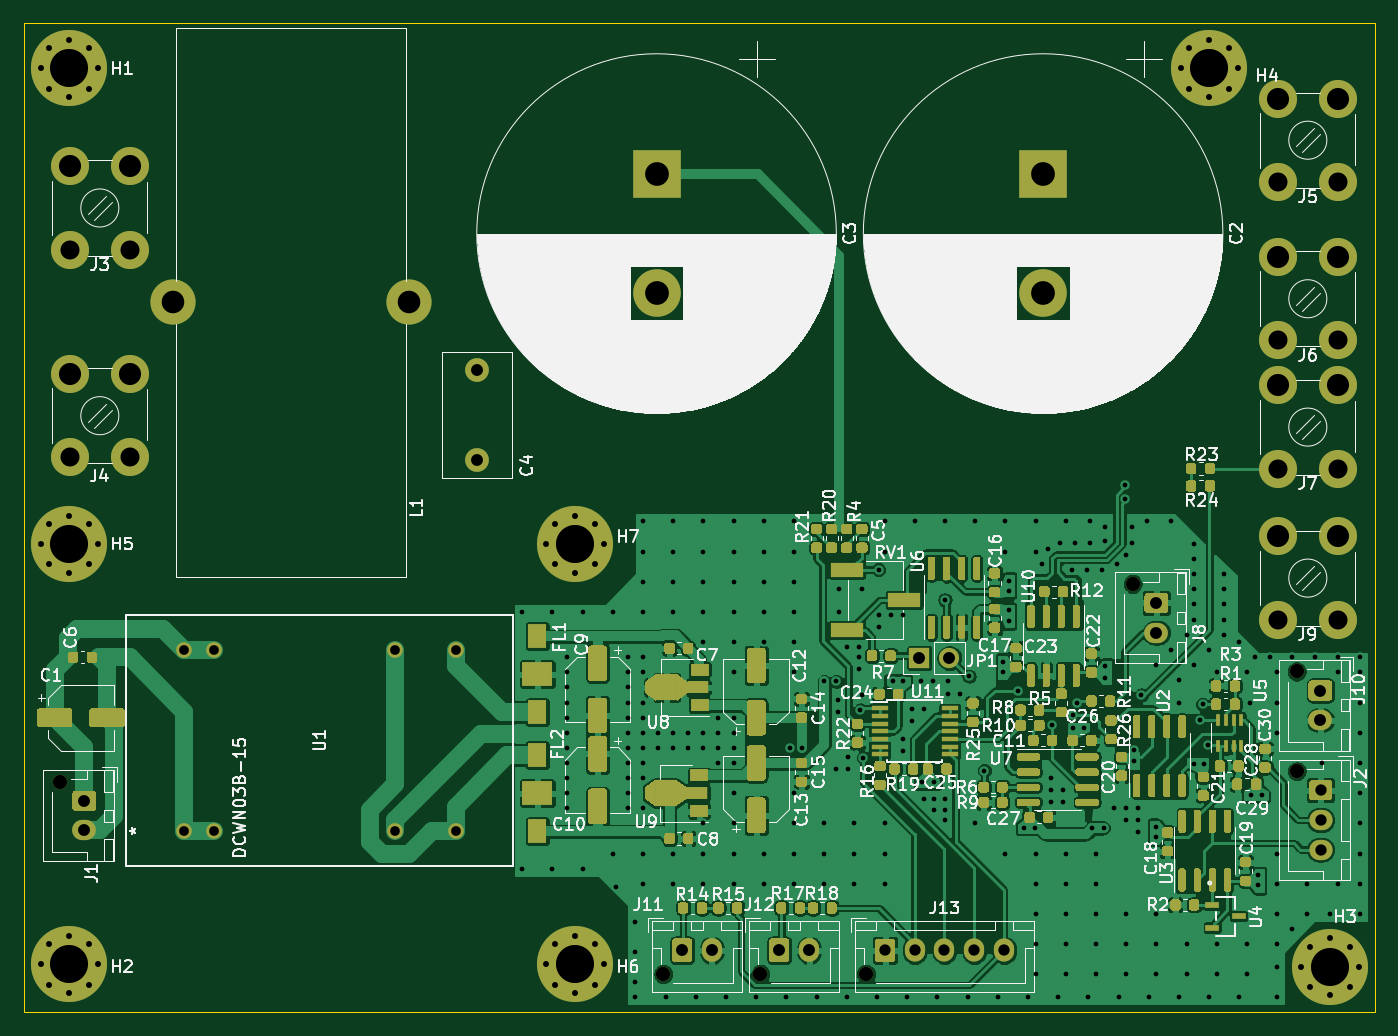
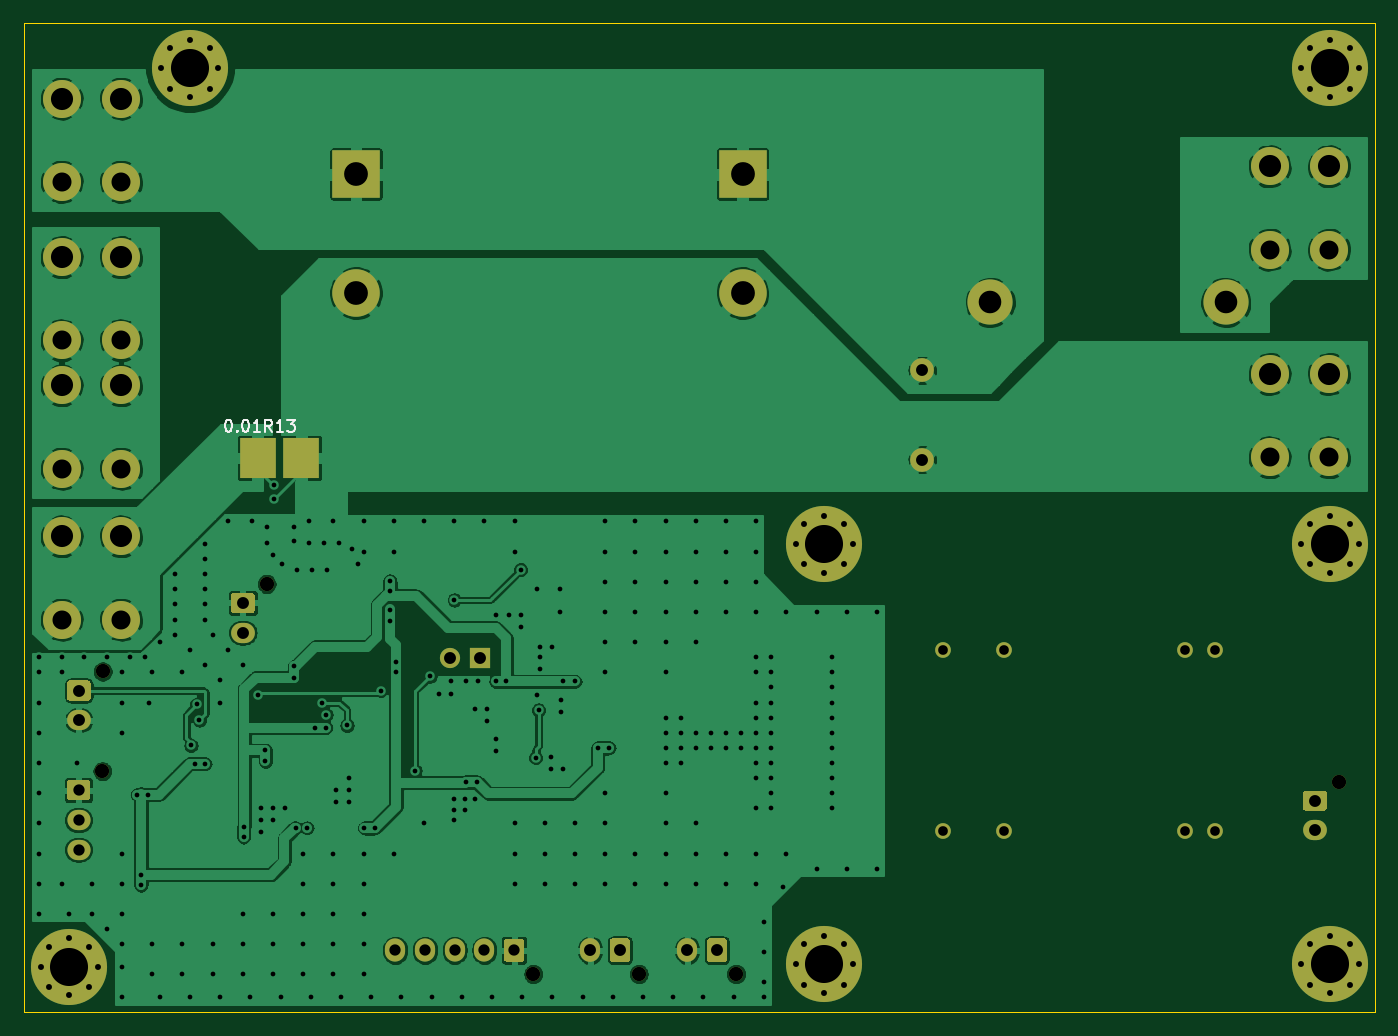
Circuit board: 10 layer files. Board 113.7 x 83.2 mm.
- bottom_copper: Current_Controller-B_Cu.gbl (233186 bytes)
- bottom_mask: Current_Controller-B_Mask.gbs (16080 bytes)
- paste: Current_Controller-B_Paste.gbp (583 bytes)
- bottom_silk: Current_Controller-B_SilkS.gbo (2750 bytes)
- outline: Current_Controller-Edge_Cuts.gm1 (787 bytes)
- top_copper: Current_Controller-F_Cu.gtl (588534 bytes)
- top_mask: Current_Controller-F_Mask.gts (264419 bytes)
- paste: Current_Controller-F_Paste.gtp (248926 bytes)
- top_silk: Current_Controller-F_SilkS.gto (140037 bytes)
- drill: Current_Controller.drl (6186 bytes)

=== bottom_copper: Current_Controller-B_Cu.gbl (233186 bytes, source omitted) ===
=== bottom_mask: Current_Controller-B_Mask.gbs (16080 bytes, source omitted) ===
=== paste: Current_Controller-B_Paste.gbp ===
G04 #@! TF.GenerationSoftware,KiCad,Pcbnew,(5.1.5)-3*
G04 #@! TF.CreationDate,2020-05-10T18:01:22+09:00*
G04 #@! TF.ProjectId,Current_Controller,43757272-656e-4745-9f43-6f6e74726f6c,rev?*
G04 #@! TF.SameCoordinates,Original*
G04 #@! TF.FileFunction,Paste,Bot*
G04 #@! TF.FilePolarity,Positive*
%FSLAX46Y46*%
G04 Gerber Fmt 4.6, Leading zero omitted, Abs format (unit mm)*
G04 Created by KiCad (PCBNEW (5.1.5)-3) date 2020-05-10 18:01:22*
%MOMM*%
%LPD*%
G04 APERTURE LIST*
%ADD10R,2.997200X3.454400*%
G04 APERTURE END LIST*
D10*
X113030000Y-50546000D03*
X109372400Y-50546000D03*
M02*

=== bottom_silk: Current_Controller-B_SilkS.gbo ===
G04 #@! TF.GenerationSoftware,KiCad,Pcbnew,(5.1.5)-3*
G04 #@! TF.CreationDate,2020-05-10T18:01:22+09:00*
G04 #@! TF.ProjectId,Current_Controller,43757272-656e-4745-9f43-6f6e74726f6c,rev?*
G04 #@! TF.SameCoordinates,Original*
G04 #@! TF.FileFunction,Legend,Bot*
G04 #@! TF.FilePolarity,Positive*
%FSLAX46Y46*%
G04 Gerber Fmt 4.6, Leading zero omitted, Abs format (unit mm)*
G04 Created by KiCad (PCBNEW (5.1.5)-3) date 2020-05-10 18:01:22*
%MOMM*%
%LPD*%
G04 APERTURE LIST*
%ADD10C,0.150000*%
G04 APERTURE END LIST*
D10*
X111844057Y-48331380D02*
X112177390Y-47855190D01*
X112415485Y-48331380D02*
X112415485Y-47331380D01*
X112034533Y-47331380D01*
X111939295Y-47379000D01*
X111891676Y-47426619D01*
X111844057Y-47521857D01*
X111844057Y-47664714D01*
X111891676Y-47759952D01*
X111939295Y-47807571D01*
X112034533Y-47855190D01*
X112415485Y-47855190D01*
X110891676Y-48331380D02*
X111463104Y-48331380D01*
X111177390Y-48331380D02*
X111177390Y-47331380D01*
X111272628Y-47474238D01*
X111367866Y-47569476D01*
X111463104Y-47617095D01*
X110558342Y-47331380D02*
X109939295Y-47331380D01*
X110272628Y-47712333D01*
X110129771Y-47712333D01*
X110034533Y-47759952D01*
X109986914Y-47807571D01*
X109939295Y-47902809D01*
X109939295Y-48140904D01*
X109986914Y-48236142D01*
X110034533Y-48283761D01*
X110129771Y-48331380D01*
X110415485Y-48331380D01*
X110510723Y-48283761D01*
X110558342Y-48236142D01*
X115538095Y-47331380D02*
X115442857Y-47331380D01*
X115347619Y-47379000D01*
X115300000Y-47426619D01*
X115252380Y-47521857D01*
X115204761Y-47712333D01*
X115204761Y-47950428D01*
X115252380Y-48140904D01*
X115300000Y-48236142D01*
X115347619Y-48283761D01*
X115442857Y-48331380D01*
X115538095Y-48331380D01*
X115633333Y-48283761D01*
X115680952Y-48236142D01*
X115728571Y-48140904D01*
X115776190Y-47950428D01*
X115776190Y-47712333D01*
X115728571Y-47521857D01*
X115680952Y-47426619D01*
X115633333Y-47379000D01*
X115538095Y-47331380D01*
X114776190Y-48236142D02*
X114728571Y-48283761D01*
X114776190Y-48331380D01*
X114823809Y-48283761D01*
X114776190Y-48236142D01*
X114776190Y-48331380D01*
X114109523Y-47331380D02*
X114014285Y-47331380D01*
X113919047Y-47379000D01*
X113871428Y-47426619D01*
X113823809Y-47521857D01*
X113776190Y-47712333D01*
X113776190Y-47950428D01*
X113823809Y-48140904D01*
X113871428Y-48236142D01*
X113919047Y-48283761D01*
X114014285Y-48331380D01*
X114109523Y-48331380D01*
X114204761Y-48283761D01*
X114252380Y-48236142D01*
X114300000Y-48140904D01*
X114347619Y-47950428D01*
X114347619Y-47712333D01*
X114300000Y-47521857D01*
X114252380Y-47426619D01*
X114204761Y-47379000D01*
X114109523Y-47331380D01*
X112823809Y-48331380D02*
X113395238Y-48331380D01*
X113109523Y-48331380D02*
X113109523Y-47331380D01*
X113204761Y-47474238D01*
X113300000Y-47569476D01*
X113395238Y-47617095D01*
M02*

=== outline: Current_Controller-Edge_Cuts.gm1 ===
G04 #@! TF.GenerationSoftware,KiCad,Pcbnew,(5.1.5)-3*
G04 #@! TF.CreationDate,2020-05-10T18:01:22+09:00*
G04 #@! TF.ProjectId,Current_Controller,43757272-656e-4745-9f43-6f6e74726f6c,rev?*
G04 #@! TF.SameCoordinates,Original*
G04 #@! TF.FileFunction,Profile,NP*
%FSLAX46Y46*%
G04 Gerber Fmt 4.6, Leading zero omitted, Abs format (unit mm)*
G04 Created by KiCad (PCBNEW (5.1.5)-3) date 2020-05-10 18:01:22*
%MOMM*%
%LPD*%
G04 APERTURE LIST*
%ADD10C,0.100000*%
G04 APERTURE END LIST*
D10*
X132715000Y-66929000D02*
X132715000Y-68961000D01*
X132715000Y-68961000D02*
X132715000Y-97155000D01*
X132715000Y-97155000D02*
X19050000Y-97155000D01*
X19050000Y-97155000D02*
X19050000Y-13970000D01*
X19050000Y-13970000D02*
X132715000Y-13970000D01*
X132715000Y-13970000D02*
X132715000Y-66929000D01*
M02*

=== top_copper: Current_Controller-F_Cu.gtl (588534 bytes, source omitted) ===
=== top_mask: Current_Controller-F_Mask.gts (264419 bytes, source omitted) ===
=== paste: Current_Controller-F_Paste.gtp (248926 bytes, source omitted) ===
=== top_silk: Current_Controller-F_SilkS.gto (140037 bytes, source omitted) ===
=== drill: Current_Controller.drl (6186 bytes, source omitted) ===
